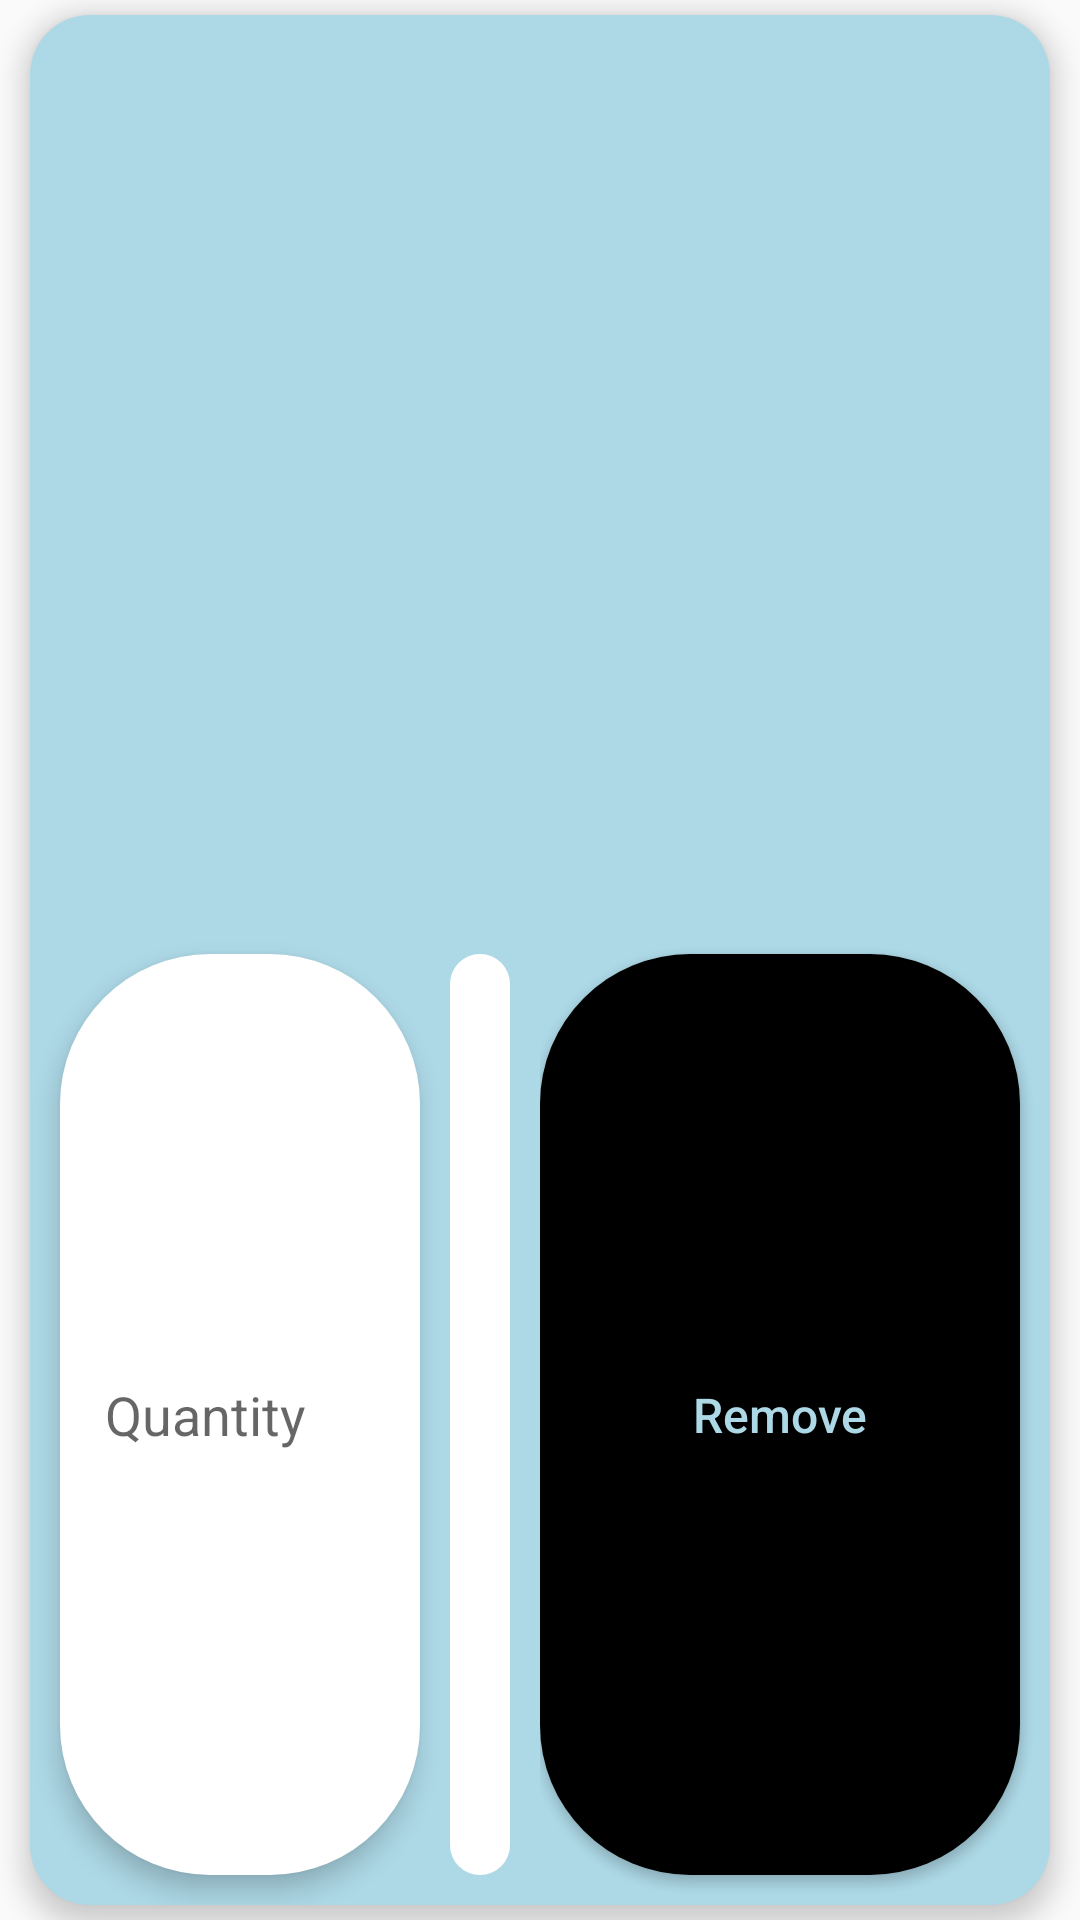

Layout XML and referenced resources for this Android screen:
<!-- AndroidManifest.xml: application theme Theme.AppCompat.Light.NoActionBar -->
<!-- res/layout/c_product_item_basket.xml -->
<?xml version="1.0" encoding="utf-8"?>
<androidx.constraintlayout.widget.ConstraintLayout xmlns:android="http://schemas.android.com/apk/res/android"
    xmlns:app="http://schemas.android.com/apk/res-auto"
    xmlns:tools="http://schemas.android.com/tools"
    android:layout_width="match_parent"
    android:layout_height="wrap_content"
    android:elevation="10dp"
    >

    <androidx.constraintlayout.widget.ConstraintLayout
        android:id="@+id/btn_item"
        android:layout_width="match_parent"
        android:layout_height="match_parent"
        android:layout_marginLeft="10dp"
        android:layout_marginTop="5dp"
        android:layout_marginRight="10dp"
        android:layout_marginBottom="5dp"
        android:background="@drawable/button_round_gold"
        android:clickable="true"
        android:elevation="5dp"
        android:focusable="true"
        app:layout_constraintBottom_toBottomOf="parent"
        app:layout_constraintEnd_toEndOf="parent"
        app:layout_constraintStart_toStartOf="parent"
        app:layout_constraintTop_toTopOf="parent">

        <LinearLayout
            android:layout_width="match_parent"
            android:layout_height="match_parent"
            android:baselineAligned="false"
            android:orientation="vertical"
            android:weightSum="2">

            <LinearLayout
                android:layout_width="match_parent"
                android:layout_height="wrap_content"
                android:layout_weight="1"
                android:orientation="horizontal">

                <TextView
                    android:id="@+id/product_name"
                    android:layout_width="0dp"
                    android:layout_height="match_parent"
                    android:layout_marginLeft="10dp"
                    android:layout_marginTop="10dp"
                    android:layout_marginRight="10dp"
                    android:layout_weight="1"
                    android:gravity="center"
                    android:textColor="@color/black"
                    android:textSize="18sp"
                    android:textStyle="bold" />

                <TextView
                    android:id="@+id/total_price_product"
                    android:layout_width="0dp"
                    android:layout_height="match_parent"
                    android:layout_marginLeft="10dp"
                    android:layout_marginTop="10dp"
                    android:layout_marginRight="10dp"
                    android:layout_weight="1"
                    android:gravity="center"
                    android:textColor="@color/black"
                    android:textSize="16sp"
                    android:textStyle="bold" />

            </LinearLayout>

            <LinearLayout
                android:layout_width="match_parent"
                android:layout_height="wrap_content"
                android:layout_weight="1"
                android:orientation="horizontal"
                android:baselineAligned="false">

                <androidx.constraintlayout.widget.ConstraintLayout
                    android:layout_width="0dp"
                    android:layout_height="match_parent"
                    android:layout_weight="1">

                    <ImageButton
                        android:id="@+id/validate_quantity"
                        android:layout_width="wrap_content"
                        android:layout_height="0dp"
                        android:layout_margin="10dp"
                        android:layout_weight="2"
                        android:adjustViewBounds="true"
                        android:background="@drawable/button_round_white"
                        android:contentDescription="@string/content_description"
                        android:padding="10dp"
                        android:scaleType="centerInside"
                        app:layout_constraintBottom_toBottomOf="parent"
                        app:layout_constraintEnd_toEndOf="parent"
                        app:layout_constraintTop_toTopOf="parent"
                        app:srcCompat="@drawable/check"
                        tools:ignore="TouchTargetSizeCheck" />

                    <EditText
                        android:id="@+id/quantity"
                        android:layout_width="0dp"
                        android:layout_height="match_parent"
                        android:layout_margin="10dp"
                        android:layout_weight="2"
                        android:background="@drawable/button_round_white"
                        android:elevation="5dp"
                        android:gravity="center_vertical"
                        android:hint="@string/quantity"
                        android:importantForAutofill="no"
                        android:inputType="number"
                        android:paddingLeft="15dp"
                        android:paddingTop="7dp"
                        android:paddingRight="15dp"
                        android:paddingBottom="7dp"
                        app:layout_constraintBottom_toBottomOf="parent"
                        app:layout_constraintEnd_toStartOf="@+id/validate_quantity"
                        app:layout_constraintStart_toStartOf="parent"
                        app:layout_constraintTop_toTopOf="parent"
                        tools:ignore="TextContrastCheck,TouchTargetSizeCheck" />
                </androidx.constraintlayout.widget.ConstraintLayout>

                <androidx.constraintlayout.widget.ConstraintLayout
                    android:layout_width="0dp"
                    android:layout_height="match_parent"
                    android:layout_weight="1">

                    <Button
                        android:id="@+id/remove_from_basket"
                        android:layout_width="0dp"
                        android:layout_height="0dp"
                        android:layout_marginTop="10dp"
                        android:layout_marginEnd="10dp"
                        android:layout_marginBottom="10dp"
                        android:background="@drawable/button_round_white"
                        android:backgroundTint="@color/black"
                        android:textColor="@color/lightBlue"
                        android:elevation="5dp"
                        android:text="@string/remove"
                        android:textAllCaps="false"
                        android:textSize="16sp"
                        app:layout_constraintBottom_toBottomOf="parent"
                        app:layout_constraintEnd_toEndOf="parent"
                        app:layout_constraintStart_toStartOf="parent"
                        app:layout_constraintTop_toTopOf="parent"
                        tools:ignore="TouchTargetSizeCheck,TextContrastCheck" />
                </androidx.constraintlayout.widget.ConstraintLayout>

            </LinearLayout>

        </LinearLayout>

    </androidx.constraintlayout.widget.ConstraintLayout>

</androidx.constraintlayout.widget.ConstraintLayout>
<!-- resources referenced by this layout -->
<resources>
  <color name="black">#FF000000</color>
  <color name="lightBlue">#ADD8E6</color>
  <!-- drawable button_round_gold (drawable) -->
  <?xml version="1.0" encoding="utf-8"?>
  <selector xmlns:android="http://schemas.android.com/apk/res/android">
      
          <item android:state_pressed="true">
              <shape android:shape="rectangle">
                  <solid android:color="@color/lightBlue"/>
                  <corners android:radius="20dp"/>
              </shape>
          </item>
  
  
          <item android:state_enabled="false">
              <shape android:shape="rectangle">
                  <solid android:color="@color/lightBlue"/>
                  <corners android:radius="20dp"/>
              </shape>
          </item>
  
  
      <item android:state_enabled="true">
          <shape android:shape="rectangle">
              <solid android:color="@color/lightBlue"/>
              <corners android:radius="20dp"/>
          </shape>
      </item>
  </selector>
  <!-- drawable button_round_white (drawable) -->
  <?xml version="1.0" encoding="utf-8"?>
  <selector xmlns:android="http://schemas.android.com/apk/res/android">
      
      <item android:state_pressed="true">
          <shape android:shape="rectangle">
              <solid android:color="@color/light2Grey"/>
              <corners android:radius="50dp"/>
          </shape>
      </item>
  
  
      <item android:state_enabled="false">
          <shape android:shape="rectangle">
              <solid android:color="@color/lightGrey"/>
              <corners android:radius="50dp"/>
          </shape>
      </item>
  
  
      <item android:state_enabled="true">
          <shape android:shape="rectangle">
              <solid android:color="#FFFFFF"/>
              <corners android:radius="50dp"/>
          </shape>
      </item>
  </selector>
  <string name="content_description">content_description</string>
  <string name="quantity">Quantity</string>
  <string name="remove">Remove</string>
  <color name="light2Grey">#CCCCCC</color>
  <color name="lightGrey">#959595</color>
</resources>
